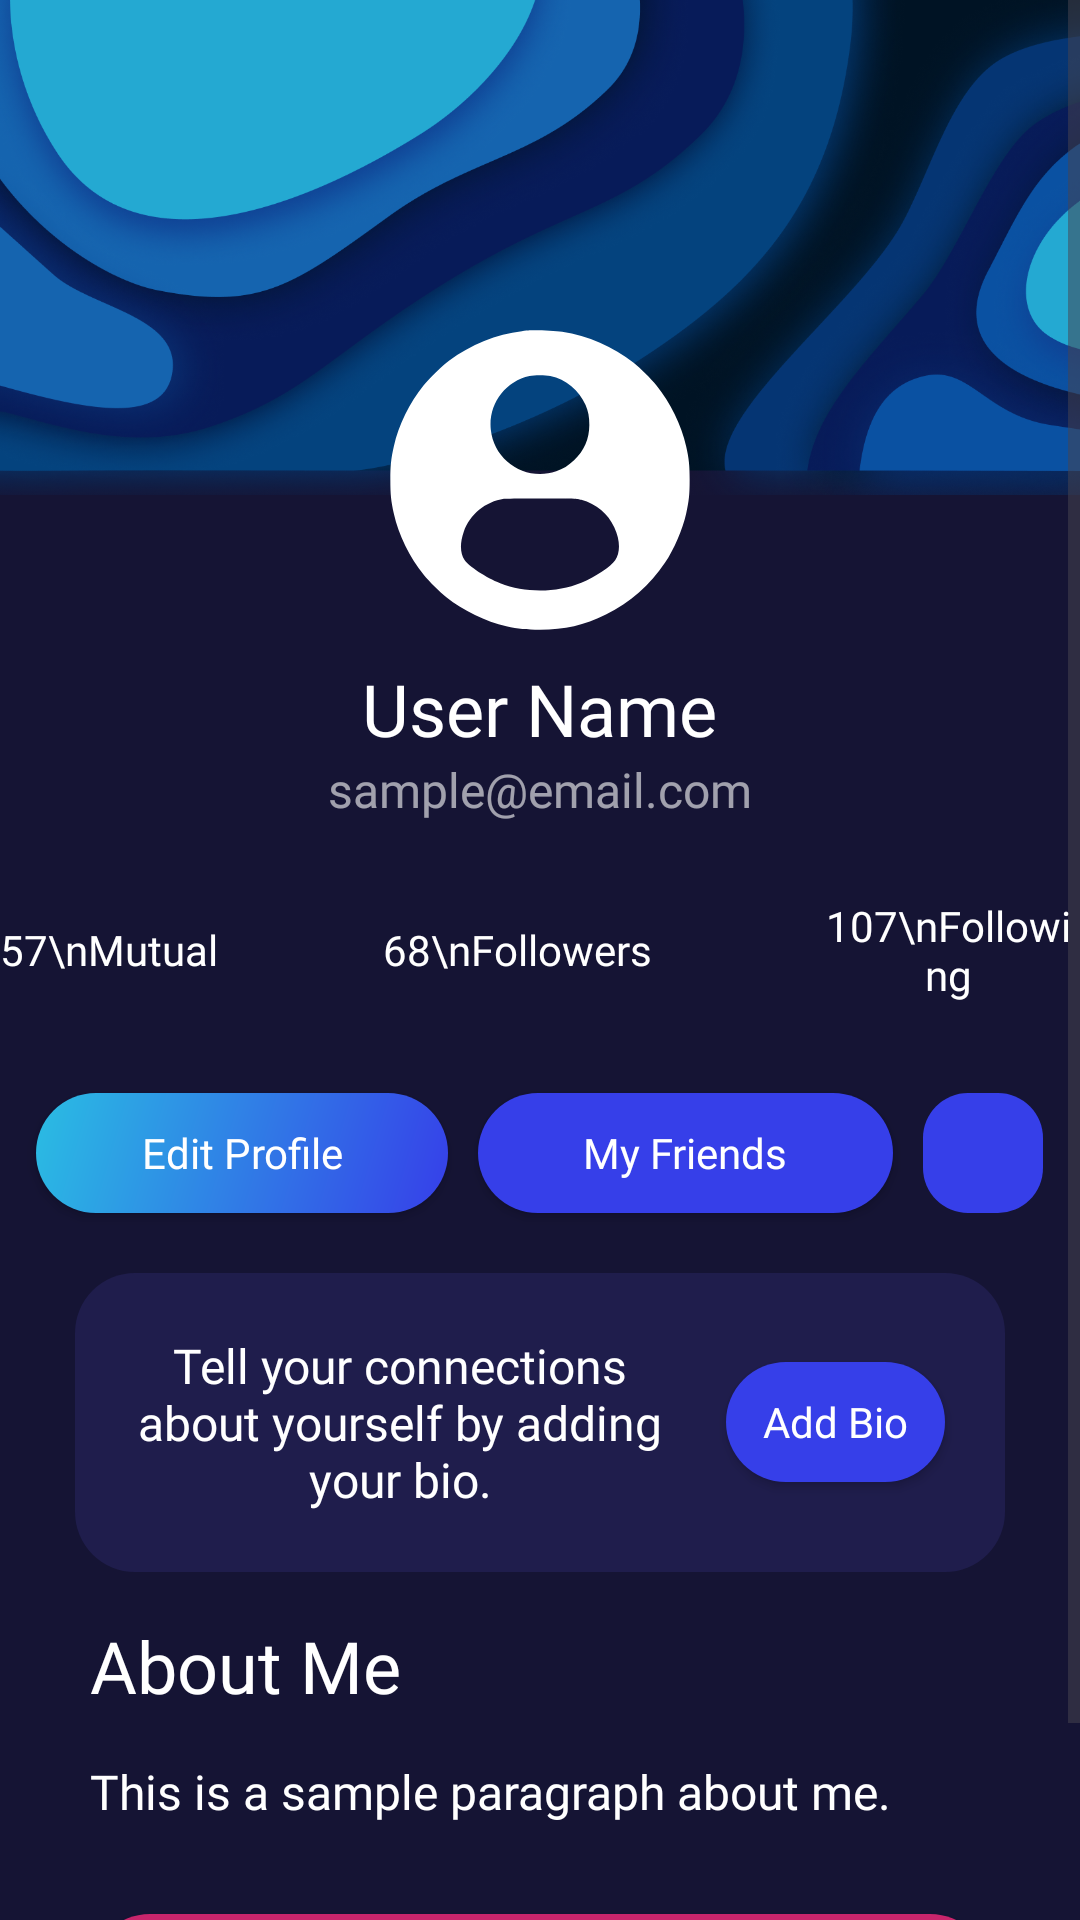

This screen was rendered from an Android layout file. Write that file and the resources it references.
<!-- AndroidManifest.xml: application theme Theme.Tasker -->
<!-- res/layout/fragment_my_profile_page.xml -->
<?xml version="1.0" encoding="utf-8"?>
<FrameLayout xmlns:android="http://schemas.android.com/apk/res/android"
    xmlns:tools="http://schemas.android.com/tools"
    android:layout_width="match_parent"
    android:layout_height="match_parent"
    android:background="@color/background"
    tools:context=".MyProfilePage">

    <ScrollView
        android:layout_width="wrap_content"
        android:layout_height="wrap_content">


        <RelativeLayout
            android:layout_width="match_parent"
            android:layout_height="match_parent">


            <ImageView
                android:id="@+id/my_profile_user_background"
                android:layout_width="match_parent"
                android:layout_height="165dp"
                android:src="@drawable/bio_image"
                android:scaleType="centerCrop"
                />

            <ImageView
                android:id="@+id/my_profile_user_profile"
                android:layout_width="120dp"
                android:layout_height="120dp"
                android:layout_centerHorizontal="true"
                android:layout_marginTop="100dp"
                android:padding="10dp"
                android:src="@drawable/profile_user" />

            <TextView
                android:id="@+id/my_profile_user_name"
                android:layout_width="wrap_content"
                android:layout_height="wrap_content"
                android:layout_below="@id/my_profile_user_profile"
                android:layout_centerHorizontal="true"
                android:fontFamily="@font/source_sans_semibold"
                android:text="User Name"
                android:textColor="@color/white"
                android:textSize="24dp" />

            <TextView
                android:id="@+id/my_profile_user_email"
                android:layout_width="wrap_content"
                android:layout_height="wrap_content"
                android:layout_below="@id/my_profile_user_name"
                android:layout_centerHorizontal="true"
                android:fontFamily="@font/source_sans"
                android:text="sample@email.com"
                android:textColor="@color/transucent_white"
                android:textSize="16dp" />

            <LinearLayout
                android:id="@+id/my_profile_connection_layout"
                android:layout_width="match_parent"
                android:layout_height="wrap_content"
                android:layout_below="@id/my_profile_user_email"
                android:layout_marginVertical="25dp"
                android:gravity="center">

                <TextView
                    android:id="@+id/my_profile_mutual_connections"
                    android:layout_width="wrap_content"
                    android:layout_height="wrap_content"
                    android:text="57\nMutual"
                    android:textAlignment="center"
                    android:textColor="@color/white"
                    android:fontFamily="@font/source_sans_semibold"/>

                <View
                    android:id="@+id/my_profile_line1"
                    android:layout_width="5dp"
                    android:layout_height="30dp"
                    android:layout_marginHorizontal="25dp"
                    android:background="@drawable/line_bg" />

                <TextView
                    android:id="@+id/my_profile_followers"
                    android:layout_width="wrap_content"
                    android:layout_height="wrap_content"
                    android:text="68\nFollowers"
                    android:textAlignment="center"
                    android:textColor="@color/white"
                    android:fontFamily="@font/source_sans_semibold"/>

                <View
                    android:id="@+id/my_profile_line2"
                    android:layout_width="5dp"
                    android:layout_height="30dp"
                    android:layout_marginHorizontal="25dp"
                    android:background="@drawable/line_bg" />

                <TextView
                    android:id="@+id/my_profile_following"
                    android:layout_width="wrap_content"
                    android:layout_height="wrap_content"
                    android:text="107\nFollowing"
                    android:textAlignment="center"
                    android:textColor="@color/white"
                    android:fontFamily="@font/source_sans_semibold"/>
            </LinearLayout>
            <LinearLayout
                android:id="@+id/my_profile_button_layout"
                android:layout_width="match_parent"
                android:layout_height="wrap_content"
                android:layout_below="@id/my_profile_connection_layout"
                android:gravity="center">
                <androidx.appcompat.widget.AppCompatButton
                    android:id="@+id/my_profile_edit_button"
                    android:layout_width="wrap_content"
                    android:layout_height="40dp"
                    android:background="@drawable/button_bg"
                    android:text="Edit Profile"
                    android:textAllCaps="false"
                    android:textSize="14sp"
                    android:paddingHorizontal="35dp"
                    android:textColor="@color/white"
                    android:fontFamily="@font/source_sans_semibold"
                    android:layout_margin="5dp"
                    />
                <androidx.appcompat.widget.AppCompatButton
                    android:id="@+id/my_profile_friends_button"
                    android:layout_width="wrap_content"
                    android:layout_height="40dp"
                    android:background="@drawable/button_bg2"
                    android:text="My Friends"
                    android:textAllCaps="false"
                    android:textSize="14dp"
                    android:paddingHorizontal="35dp"
                    android:textColor="@color/white"
                    android:fontFamily="@font/source_sans_semibold"
                    android:layout_margin="5dp"
                    />
                <ImageView
                    android:layout_width="40dp"
                    android:layout_height="40dp"
                    android:background="@drawable/button_bg3"
                    android:layout_margin="5dp"
                    />
            </LinearLayout>
            <LinearLayout
                android:id="@+id/my_profile_add_bio_layout"
                android:layout_width="match_parent"
                android:layout_height="wrap_content"
                android:weightSum="10"
                android:layout_marginHorizontal="25dp"
                android:background="@drawable/input_bg2"
                android:layout_marginTop="15dp"
                android:layout_below="@id/my_profile_button_layout"
                android:gravity="center"
                >

                <TextView
                    android:layout_width="match_parent"
                    android:layout_height="wrap_content"
                    android:layout_margin="20dp"
                    android:layout_weight="3"
                    android:fontFamily="@font/source_sans"
                    android:textAlignment="center"
                    android:text="@string/add_bio_text"
                    android:textColor="@color/white"
                    android:textSize="16dp" />

                <androidx.appcompat.widget.AppCompatButton
                    android:id="@+id/my_profile_add_bio_button"
                    android:layout_width="match_parent"
                    android:layout_height="40dp"
                    android:text="Add Bio"
                    android:textAllCaps="false"
                    android:layout_weight="7"
                    android:background="@drawable/button_bg2"
                    android:textColor="@color/white"
                    android:fontFamily="@font/source_sans_semibold"
                    android:layout_marginRight="20dp"
                    />
            </LinearLayout>
            <TextView
                android:id="@+id/my_profile_about_me_heading"
                android:layout_width="wrap_content"
                android:layout_height="wrap_content"
                android:text="About Me"
                android:textColor="@color/white"
                android:textSize="24dp"
                android:layout_below="@id/my_profile_add_bio_layout"
                android:layout_marginVertical="15dp"
                android:layout_marginHorizontal="30dp"
                android:fontFamily="@font/source_sans_semibold"
                />
            <TextView
                android:id="@+id/my_profile_about_me_text"
                android:layout_width="match_parent"
                android:layout_height="wrap_content"
                android:layout_marginHorizontal="30dp"
                android:layout_below="@id/my_profile_about_me_heading"
                android:layout_marginBottom="15dp"
                android:textSize="16dp"
                android:text="This is a sample paragraph about me."
                android:fontFamily="@font/source_sans"
                android:textColor="@color/white"
                android:justificationMode="inter_word"
                tools:targetApi="o" />
            <androidx.appcompat.widget.AppCompatButton
                android:id="@+id/my_profile_log_out_button"
                android:layout_width="match_parent"
                android:layout_height="60dp"
                android:layout_marginVertical="15dp"
                android:text="Logout"
                android:textColor="@color/white"
                android:textAllCaps="false"
                android:textSize="18dp"
                android:layout_below="@id/my_profile_about_me_text"
                android:fontFamily="@font/source_sans_semibold"
                android:layout_marginHorizontal="30dp"
                android:background="@drawable/priority_bg3"
                />

        </RelativeLayout>
    </ScrollView>
</FrameLayout>
<!-- resources referenced by this layout -->
<resources>
  <color name="background">#FF151434</color>
  <color name="transucent_white">#99FFFFFF</color>
  <color name="white">#FFFFFFFF</color>
  <!-- drawable bio_image: png bitmap (drawable, 572345 bytes) -->
  <!-- drawable button_bg (drawable) -->
  <?xml version="1.0" encoding="utf-8"?>
  <shape xmlns:android="http://schemas.android.com/apk/res/android">
      <gradient android:endColor="@color/card_blue"
          android:startColor="@color/button_color1"
          android:angle="315"
          />
      <corners android:radius="25dp"/>
  </shape>
  <!-- drawable button_bg2 (drawable) -->
  <?xml version="1.0" encoding="utf-8"?>
  <shape xmlns:android="http://schemas.android.com/apk/res/android">
      <solid android:color="@color/card_blue"/>
      <corners android:radius="20dp"/>
  
  
  </shape>
  <!-- drawable button_bg3 (drawable) -->
  <?xml version="1.0" encoding="utf-8"?>
  <shape xmlns:android="http://schemas.android.com/apk/res/android">
      <solid android:color="@color/card_blue"/>
      <corners android:radius="15dp"/>
      
      
  </shape>
  <!-- drawable input_bg2 (drawable) -->
  <?xml version="1.0" encoding="utf-8"?>
  <shape xmlns:android="http://schemas.android.com/apk/res/android">
      <corners android:radius="20dp"/>
      <solid android:color="@color/card_color"/>
  
  </shape>
  <!-- drawable priority_bg3 (drawable) -->
  <?xml version="1.0" encoding="utf-8"?>
  <shape xmlns:android="http://schemas.android.com/apk/res/android">
      <corners android:radius="20dp"/>
      <solid android:color="@color/priority_color1"/>
  </shape>
  <!-- drawable profile_user (drawable) -->
  <vector xmlns:android="http://schemas.android.com/apk/res/android"
      android:width="512dp"
      android:height="512dp"
      android:viewportWidth="512"
      android:viewportHeight="512">
    <path
        android:pathData="M238,0.6c-1.9,0.2 -7.8,0.9 -13,1.5 -43,4.8 -87.2,22.7 -123.8,50.1 -11.9,8.9 -33.9,30.2 -43.7,42.3 -23.7,29.2 -43,68.5 -50.9,104 -4.9,21.8 -6,32.5 -6,57.5 0,25 1.1,35.7 6,57.5 7.9,35.5 27.2,74.9 50.9,104 9.2,11.4 27.4,29.4 38.7,38.4 28.7,22.9 67.5,41.7 102.3,49.5 20.9,4.7 33.4,6 57.5,6 42.5,-0 75.1,-7.5 112.5,-25.9 41.7,-20.4 75,-49.6 101,-88.5 15.3,-22.8 30,-56.9 35.9,-83.5 4.9,-21.8 6,-32.5 6,-57.5 0,-25 -1.1,-35.7 -6,-57.5 -7.9,-35.5 -27.2,-74.9 -50.9,-104 -9.2,-11.4 -27.4,-29.4 -38.7,-38.4 -34.8,-27.8 -77.7,-46.5 -122,-53.2 -12.6,-1.9 -47.1,-3.3 -55.8,-2.3zM273.5,78.5c26.9,5.7 49.2,24.1 60.3,49.7 4.6,10.8 6.4,20.3 6.4,33.8 -0.1,23.6 -8.8,43.7 -26.1,60.2 -9.2,8.9 -19.1,15 -30.4,18.9 -51.5,17.7 -106.1,-17.1 -111.7,-71.3 -4.4,-42.7 24.2,-82.2 66.1,-91.3 8.5,-1.8 26.7,-1.8 35.4,-0zM326.5,289.8c25.9,7.2 45.4,23.5 56.4,47.4 10,21.5 10.5,42.3 1.4,55.6 -7.5,10.9 -34.2,28.7 -57.8,38.5 -42.2,17.4 -95.5,17.8 -138.5,1 -23.5,-9.2 -54,-29.1 -60.7,-39.6 -7.8,-12.3 -8.2,-28.4 -1.4,-48.4 10.1,-29.4 37.1,-51.5 68.6,-56.2 3.3,-0.5 32.6,-0.8 65,-0.7 57.6,0.2 59.2,0.2 67,2.4z"
        android:fillColor="#FFFFFFFF"
        android:strokeColor="#00000000"/>
  </vector>
  <string name="add_bio_text">Tell your connections about yourself by adding your bio.</string>
  <style name="Theme.Tasker" parent="Base.Theme.Tasker" />
  <color name="card_blue">#FF363fe9</color>
  <color name="button_color1">#FF2abde3</color>
  <color name="card_color">#FF1f1d4c</color>
  <color name="priority_color1">#FFc9256c</color>
  <style name="Base.Theme.Tasker" parent="Theme.Material3.DayNight.NoActionBar">
          
          
      </style>
</resources>
